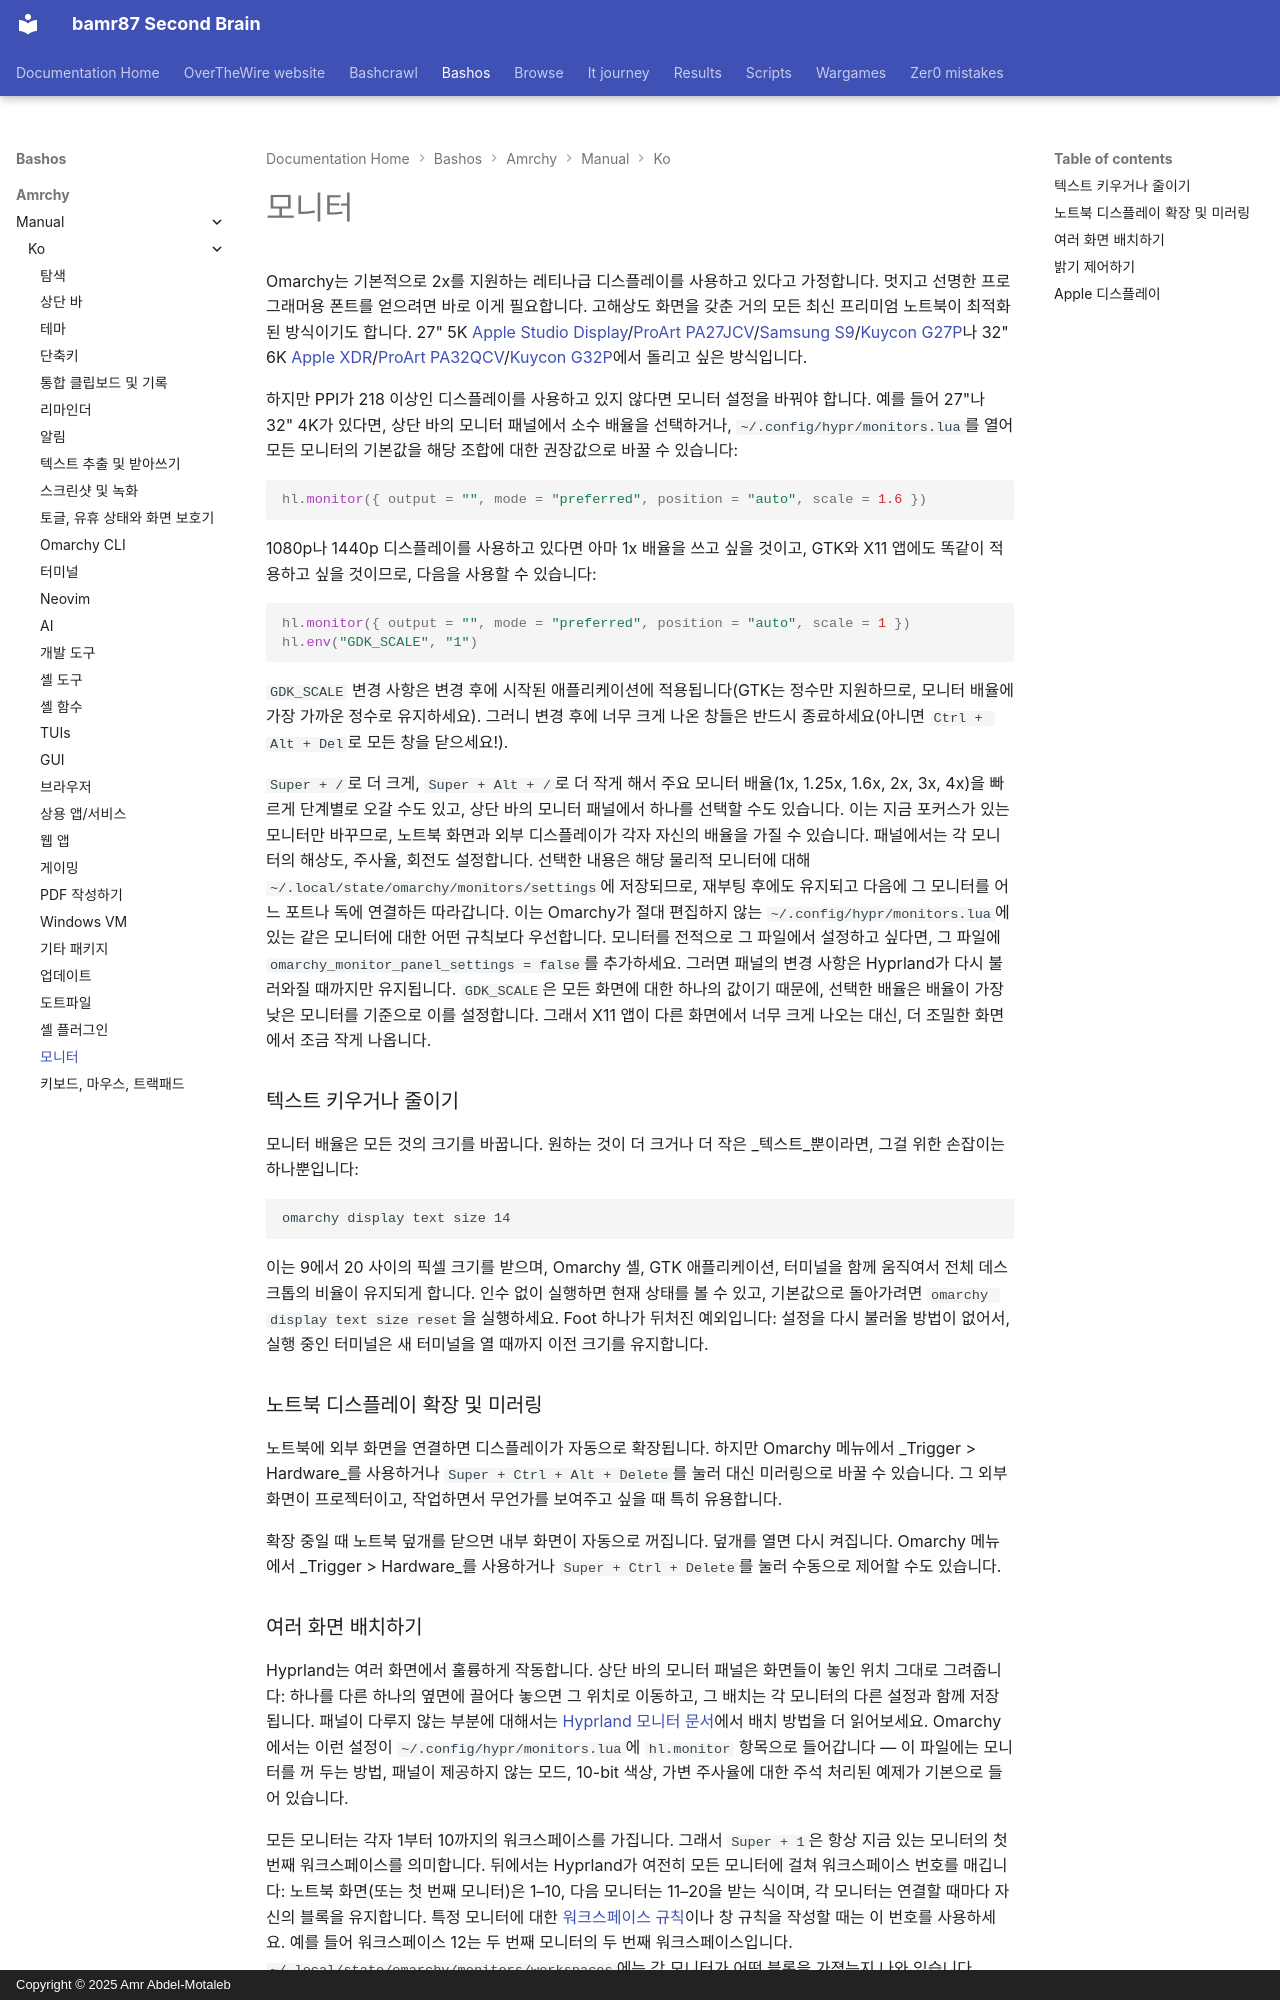

repository: bamr87/README · page: bashos/amrchy/manual/ko/33-monitors/index.html · generator: mkdocs · copyright: Copyright © 2025 Amr Abdel-Motaleb

---
source_file: amrchy/manual/ko/33-monitors.md
source_repo: bamr87/bashos
source_url: https://github.com/bamr87/bashos/blob/main/amrchy/manual/ko/33-monitors.md
title: 모니터
---
# 모니터

Omarchy는 기본적으로 2x를 지원하는 레티나급 디스플레이를 사용하고 있다고 가정합니다. 멋지고 선명한 프로그래머용 폰트를 얻으려면 바로 이게 필요합니다. 고해상도 화면을 갖춘 거의 모든 최신 프리미엄 노트북이 최적화된 방식이기도 합니다. 27" 5K [Apple Studio Display](https://www.apple.com/studio-display/)/[ProArt PA27JCV](https://www.asus.com/us/displays-desktops/monitors/proart/proart-display-5k-pa27jcv/)/[Samsung S9](https://www.samsung.com/us/computing/monitors/5k/27-viewfinity-s9-5k-monitor-with-thunderbolt-4-matte-display-and-smart-features-ls27c900panxza/)/[Kuycon G27P](https://kuycon.us/monitors/G27P/)나 32" 6K [Apple XDR](https://www.apple.com/pro-display-xdr/)/[ProArt PA32QCV](https://www.asus.com/displays-desktops/monitors/proart/proart-display-6k-pa32qcv/)/[Kuycon G32P](https://kuycon.us/monitors/G32P/)에서 돌리고 싶은 방식입니다.

하지만 PPI가 218 이상인 디스플레이를 사용하고 있지 않다면 모니터 설정을 바꿔야 합니다. 예를 들어 27"나 32" 4K가 있다면, 상단 바의 모니터 패널에서 소수 배율을 선택하거나, `~/.config/hypr/monitors.lua`를 열어 모든 모니터의 기본값을 해당 조합에 대한 권장값으로 바꿀 수 있습니다:

```lua
hl.monitor({ output = "", mode = "preferred", position = "auto", scale = 1.6 })
```

1080p나 1440p 디스플레이를 사용하고 있다면 아마 1x 배율을 쓰고 싶을 것이고, GTK와 X11 앱에도 똑같이 적용하고 싶을 것이므로, 다음을 사용할 수 있습니다:

```lua
hl.monitor({ output = "", mode = "preferred", position = "auto", scale = 1 })
hl.env("GDK_SCALE", "1")
```

`GDK_SCALE` 변경 사항은 변경 후에 시작된 애플리케이션에 적용됩니다(GTK는 정수만 지원하므로, 모니터 배율에 가장 가까운 정수로 유지하세요). 그러니 변경 후에 너무 크게 나온 창들은 반드시 종료하세요(아니면 `Ctrl + Alt + Del`로 모든 창을 닫으세요!).

`Super + /`로 더 크게, `Super + Alt + /`로 더 작게 해서 주요 모니터 배율(1x, 1.25x, 1.6x, 2x, 3x, 4x)을 빠르게 단계별로 오갈 수도 있고, 상단 바의 모니터 패널에서 하나를 선택할 수도 있습니다. 이는 지금 포커스가 있는 모니터만 바꾸므로, 노트북 화면과 외부 디스플레이가 각자 자신의 배율을 가질 수 있습니다. 패널에서는 각 모니터의 해상도, 주사율, 회전도 설정합니다. 선택한 내용은 해당 물리적 모니터에 대해 `~/.local/state/omarchy/monitors/settings`에 저장되므로, 재부팅 후에도 유지되고 다음에 그 모니터를 어느 포트나 독에 연결하든 따라갑니다. 이는 Omarchy가 절대 편집하지 않는 `~/.config/hypr/monitors.lua`에 있는 같은 모니터에 대한 어떤 규칙보다 우선합니다. 모니터를 전적으로 그 파일에서 설정하고 싶다면, 그 파일에 `omarchy_monitor_panel_settings = false`를 추가하세요. 그러면 패널의 변경 사항은 Hyprland가 다시 불러와질 때까지만 유지됩니다. `GDK_SCALE`은 모든 화면에 대한 하나의 값이기 때문에, 선택한 배율은 배율이 가장 낮은 모니터를 기준으로 이를 설정합니다. 그래서 X11 앱이 다른 화면에서 너무 크게 나오는 대신, 더 조밀한 화면에서 조금 작게 나옵니다.

### 텍스트 키우거나 줄이기

모니터 배율은 모든 것의 크기를 바꿉니다. 원하는 것이 더 크거나 더 작은 _텍스트_뿐이라면, 그걸 위한 손잡이는 하나뿐입니다:

```
omarchy display text size 14
```

이는 9에서 20 사이의 픽셀 크기를 받으며, Omarchy 셸, GTK 애플리케이션, 터미널을 함께 움직여서 전체 데스크톱의 비율이 유지되게 합니다. 인수 없이 실행하면 현재 상태를 볼 수 있고, 기본값으로 돌아가려면 `omarchy display text size reset`을 실행하세요. Foot 하나가 뒤처진 예외입니다: 설정을 다시 불러올 방법이 없어서, 실행 중인 터미널은 새 터미널을 열 때까지 이전 크기를 유지합니다.

### 노트북 디스플레이 확장 및 미러링

노트북에 외부 화면을 연결하면 디스플레이가 자동으로 확장됩니다. 하지만 Omarchy 메뉴에서 _Trigger > Hardware_를 사용하거나 `Super + Ctrl + Alt + Delete`를 눌러 대신 미러링으로 바꿀 수 있습니다. 그 외부 화면이 프로젝터이고, 작업하면서 무언가를 보여주고 싶을 때 특히 유용합니다.

확장 중일 때 노트북 덮개를 닫으면 내부 화면이 자동으로 꺼집니다. 덮개를 열면 다시 켜집니다. Omarchy 메뉴에서 _Trigger > Hardware_를 사용하거나 `Super + Ctrl + Delete`를 눌러 수동으로 제어할 수도 있습니다.
